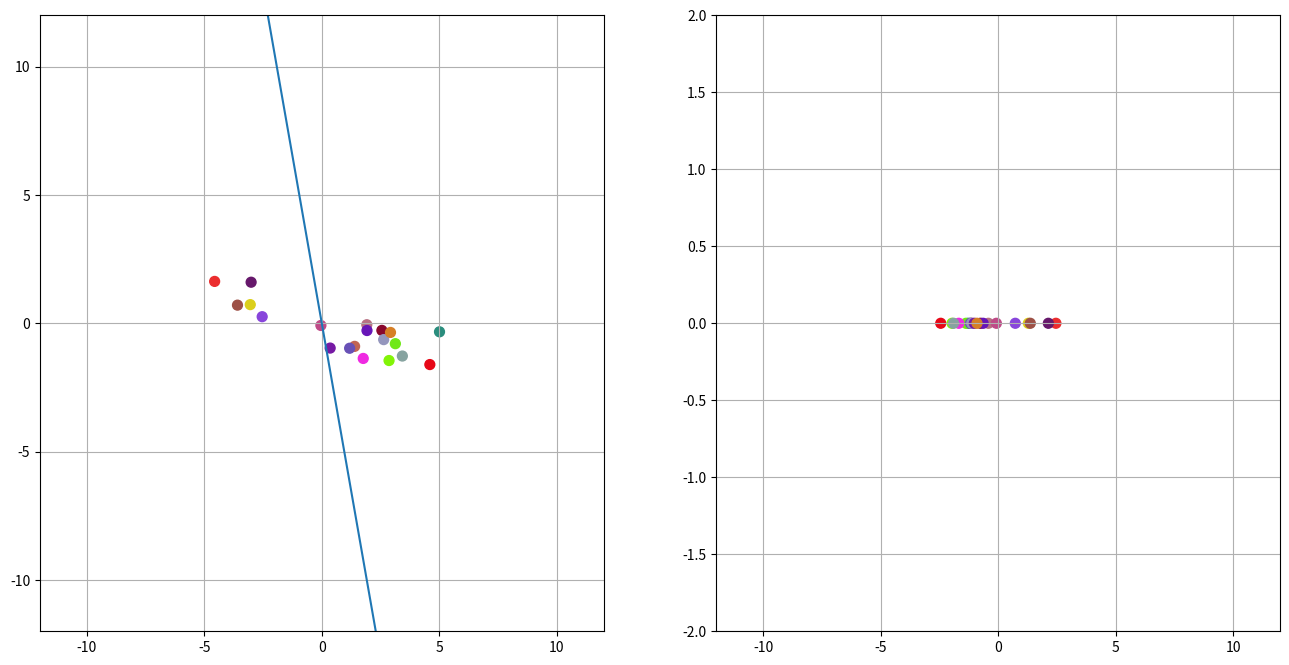
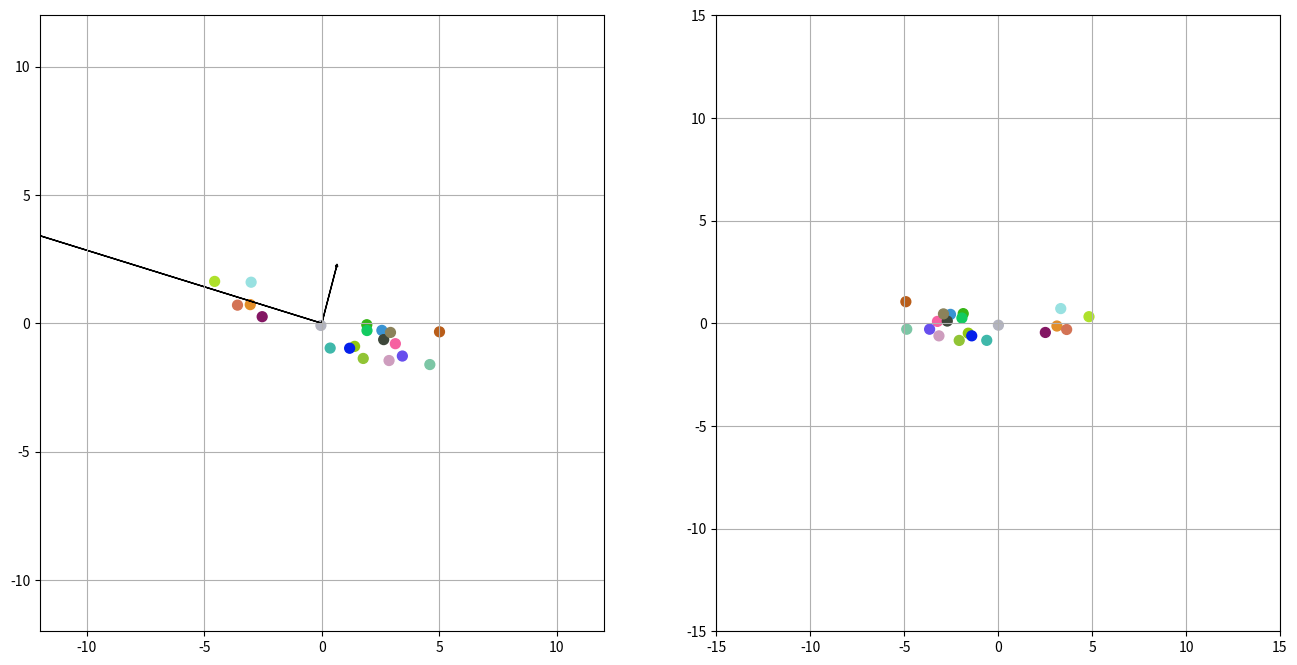
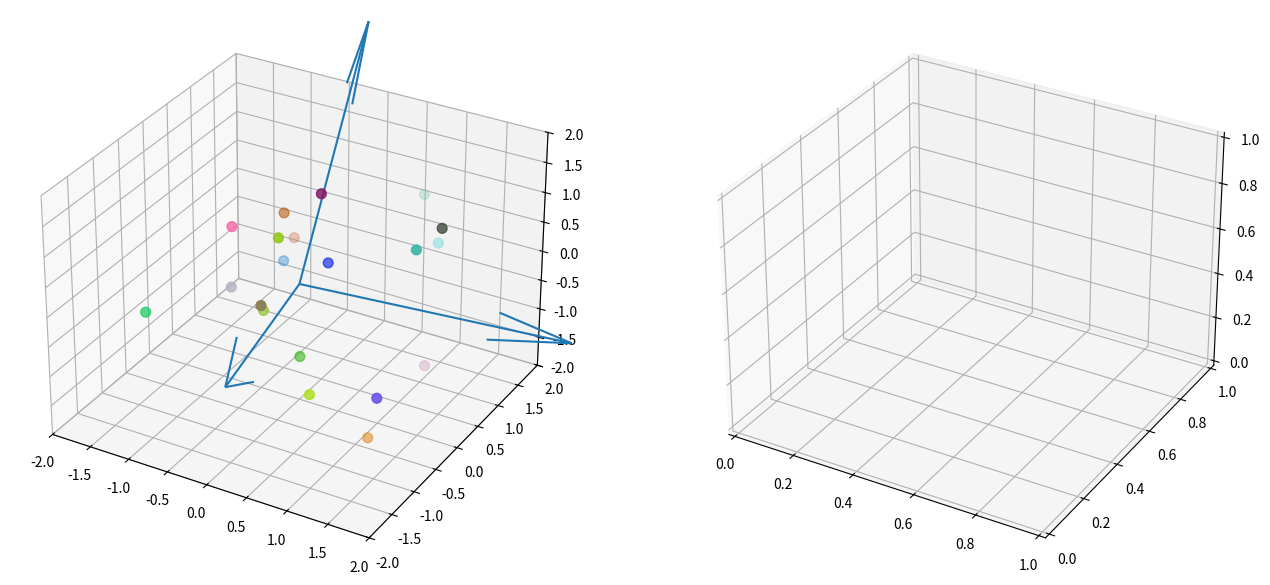

Here is the Python script that generated these plots, in order:
%matplotlib inline

import matplotlib as mpl
from mpl_toolkits.mplot3d import Axes3D
import numpy as np
import matplotlib.pyplot as plt

np.set_printoptions(formatter={'float': lambda x: "{0:0.2f}".format(x)})

A = np.array([[2, 1],[-1, 0.3]]) @ np.random.randn(2,20) 
print(A, A.shape)

colors = np.random.rand(A.shape[1],3)
sequence = np.arange(A.shape[1])

fig = plt.figure(figsize=(16,8))
ax1 = fig.add_subplot(121)
ax1.scatter(A[0,:], A[1,:], s=50, marker='o', c=(colors[sequence]))

# Set xlim and ylim symmetrically towards both directions
xmax = np.ceil(np.max(np.abs(A[0,:])))
ymax = np.ceil(np.max(np.abs(A[1,:])))

axmax = max(xmax, ymax)
#print(xmax, ymax)
plt.xlim(-2*axmax, 2*axmax)
plt.ylim(-2*axmax, 2*axmax)


# Let us come up with a random projection line (1-D subspace)
v = np.random.randn(1,2)
u = v/np.linalg.norm(v)
print("Projection line:", u)
ax1.plot([-20*u[0,0], 20*u[0,0]], [-20*u[0,1],20*u[0,1] ])


# Let us project all the points on to u and plot the projected points (numbers) in another plot
AP = u @ A
print("Projected:", AP)
ax2 = fig.add_subplot(122)
ax2.scatter(AP[0,:], np.zeros(AP.shape[1]), s=50, marker='o', c=(colors[sequence]))
plt.xlim(-2*axmax, 2*axmax)
#plt.ylim(-2*axmax, 2*axmax)
plt.ylim(-2, 2)
print("Variance: ", np.var(AP))


# Switch the grids on
ax1.grid(True)
ax2.grid(True)


plt.show()



#A = np.dot(np.diag([1,0.3]),A)

U, S, VT = np.linalg.svd(A, full_matrices=False)

print("U = \n", U, "\n")
print("S = ", S, "\n")
print("VT = \n", VT, "\n")

colors = np.random.rand(A.shape[1],3)
sequence = np.arange(A.shape[1])

fig = plt.figure(figsize=(16,8))
ax = fig.add_subplot(121)
ax.scatter(A[0,:], A[1,:], s=50, marker='o', c=(colors[sequence]))

# Set xlim and ylim symmetrically towards both directions
#xmax = np.ceil(np.max(np.abs(A[:,0])))
#ymax = np.ceil(np.max(np.abs(A[:,1])))
#print(xmax, ymax)
plt.xlim(-3, 3)
plt.ylim(-3, 3)

# Switch the grid on
ax.grid(True)

for i in range(U.shape[1]):
    ax.arrow(0,0,S[i]*U[i,0],S[i]*U[i,1], head_width=0.1, head_length=0.1)
    #ax.arrow(0,0,U[i,0],U[i,1], head_width=0.1, head_length=0.1)

plt.xlim(-12, 12)
plt.ylim(-12, 12)
ax2 = fig.add_subplot(122)
#V = VT
V = np.dot(np.diag(S),VT)
#V = np.dot(U,np.dot(np.diag(S),VT))
ax2.scatter(V[0,:], V[1,:], marker='o', s=50, c=(colors[sequence]))
ax2.grid(True)
plt.xlim(-15, 15)
plt.ylim(-15, 15)

B = np.random.randn(3,20)

# The following scaling dampenes the z-direction severely, 
# to give us the impression that it does not contain any useful information
A = np.dot(np.diag([1,1,0.1]),B)
A = B
#print(A, A.shape)

fig = plt.figure(figsize=(16,8))
ax = fig.add_subplot(121, projection='3d')
ax.scatter(A[0,:], A[1,:], A[2,:], marker='o', s=50, c=(colors[sequence]))


U, S, VT = np.linalg.svd(A, full_matrices=False)

#print("U = \n", U, "\n")
print("S = ", S, "\n")
#print("VT = \n", VT, "\n")

for i in range(U.shape[1]):
    #ax.quiver(0,0,0,U[i,0],U[i,1],U[i,2])
    ax.quiver(0,0,0,S[i]*U[i,0],S[i]*U[i,1],S[i]*U[i,2])

    
ax.set_xlim(-2, 2)
ax.set_ylim(-2, 2)
ax.set_zlim(-2,2)


ax2 = fig.add_subplot(122, projection='3d')
#V = VT
#V = np.dot(np.diag(S),VT)
#V = np.dot(U,np.dot(np.diag(S),VT))
#ax2.scatter(V[0,:], V[1,:], V[2,:], marker='o', s=50, c=(colors[sequence]))
#ax2.grid(True)


